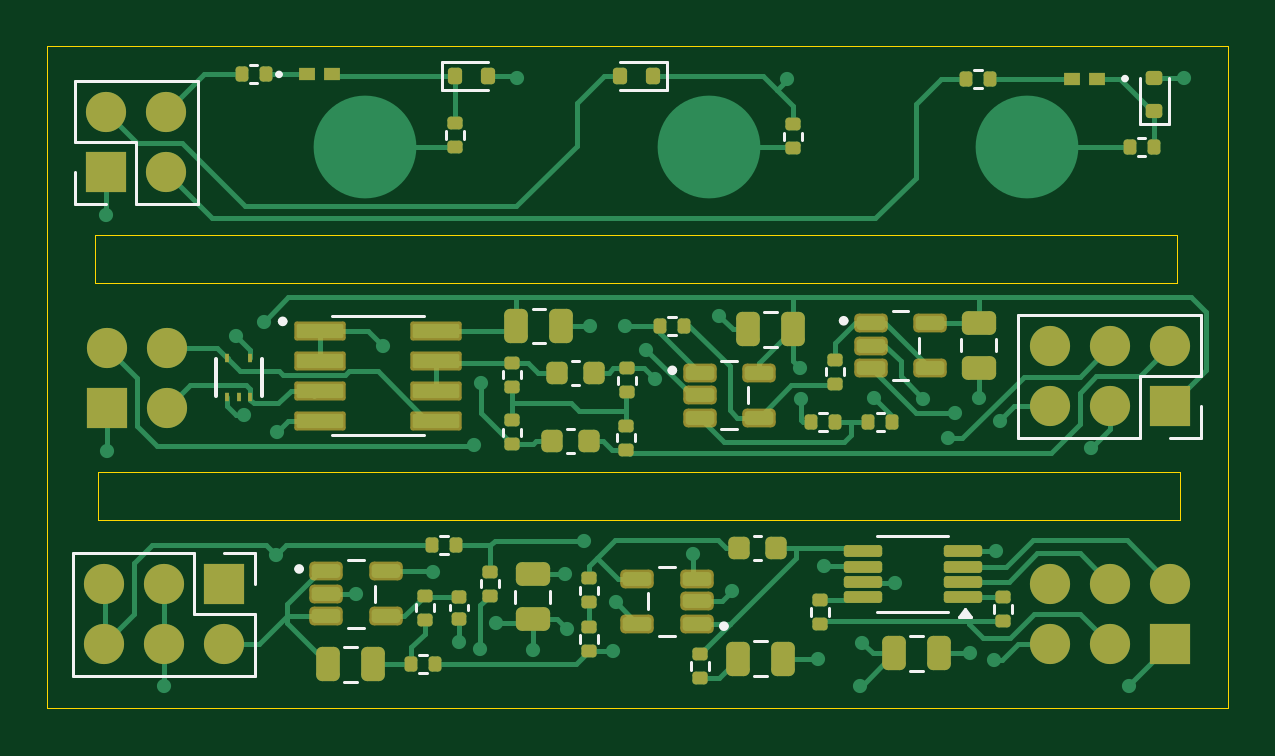
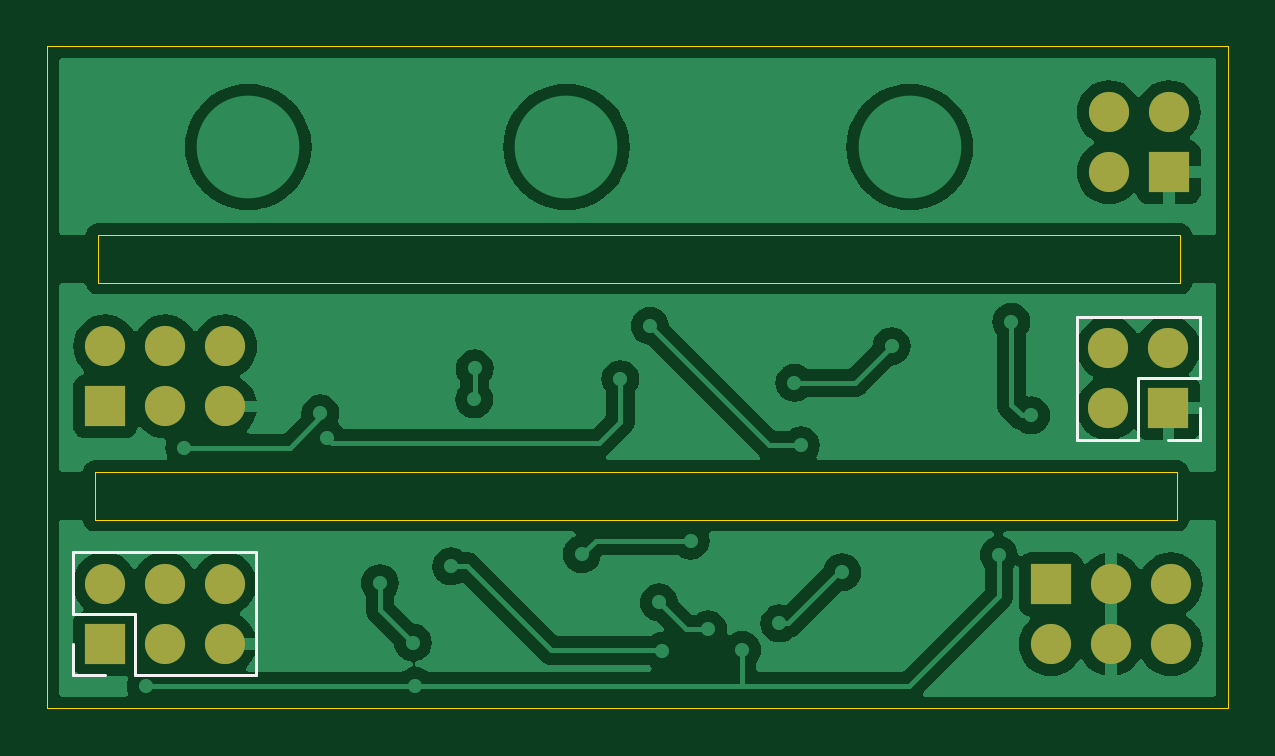
Circuit board: 9 layer files. Board 50.0 x 28.0 mm.
- bottom_copper: EMG_amplifier-B_Cu.gbr (65972 bytes)
- bottom_mask: EMG_amplifier-B_Mask.gbr (1340 bytes)
- paste: EMG_amplifier-B_Paste.gbr (500 bytes)
- bottom_silk: EMG_amplifier-B_Silkscreen.gbr (1349 bytes)
- outline: EMG_amplifier-Edge_Cuts.gbr (903 bytes)
- top_copper: EMG_amplifier-F_Cu.gbr (32454 bytes)
- top_mask: EMG_amplifier-F_Mask.gbr (7688 bytes)
- paste: EMG_amplifier-F_Paste.gbr (6843 bytes)
- top_silk: EMG_amplifier-F_Silkscreen.gbr (8290 bytes)

=== bottom_copper: EMG_amplifier-B_Cu.gbr (65972 bytes, source omitted) ===
=== bottom_mask: EMG_amplifier-B_Mask.gbr ===
%TF.GenerationSoftware,KiCad,Pcbnew,8.0.5-8.0.5-0~ubuntu22.04.1*%
%TF.CreationDate,2024-10-28T16:31:36+01:00*%
%TF.ProjectId,EMG_amplifier,454d475f-616d-4706-9c69-666965722e6b,rev?*%
%TF.SameCoordinates,Original*%
%TF.FileFunction,Soldermask,Bot*%
%TF.FilePolarity,Negative*%
%FSLAX46Y46*%
G04 Gerber Fmt 4.6, Leading zero omitted, Abs format (unit mm)*
G04 Created by KiCad (PCBNEW 8.0.5-8.0.5-0~ubuntu22.04.1) date 2024-10-28 16:31:36*
%MOMM*%
%LPD*%
G01*
G04 APERTURE LIST*
%ADD10R,1.700000X1.700000*%
%ADD11O,1.700000X1.700000*%
G04 APERTURE END LIST*
D10*
%TO.C,J4*%
X104058800Y-97748600D03*
D11*
X104058800Y-95208600D03*
X101518800Y-97748600D03*
X101518800Y-95208600D03*
X98978800Y-97748600D03*
X98978800Y-95208600D03*
%TD*%
D10*
%TO.C,J7*%
X64018200Y-105279000D03*
D11*
X64018200Y-107819000D03*
X61478200Y-105279000D03*
X61478200Y-107819000D03*
X58938200Y-105279000D03*
X58938200Y-107819000D03*
%TD*%
D10*
%TO.C,J1*%
X59029600Y-87833200D03*
D11*
X61569600Y-87833200D03*
X59029600Y-85293200D03*
X61569600Y-85293200D03*
%TD*%
D10*
%TO.C,J3*%
X104079600Y-107793600D03*
D11*
X104079600Y-105253600D03*
X101539600Y-107793600D03*
X101539600Y-105253600D03*
X98999600Y-107793600D03*
X98999600Y-105253600D03*
%TD*%
D10*
%TO.C,J2*%
X59044400Y-97824800D03*
D11*
X61584400Y-97824800D03*
X59044400Y-95284800D03*
X61584400Y-95284800D03*
%TD*%
M02*

=== paste: EMG_amplifier-B_Paste.gbr ===
%TF.GenerationSoftware,KiCad,Pcbnew,8.0.5-8.0.5-0~ubuntu22.04.1*%
%TF.CreationDate,2024-10-28T16:31:24+01:00*%
%TF.ProjectId,EMG_amplifier,454d475f-616d-4706-9c69-666965722e6b,rev?*%
%TF.SameCoordinates,Original*%
%TF.FileFunction,Paste,Bot*%
%TF.FilePolarity,Positive*%
%FSLAX46Y46*%
G04 Gerber Fmt 4.6, Leading zero omitted, Abs format (unit mm)*
G04 Created by KiCad (PCBNEW 8.0.5-8.0.5-0~ubuntu22.04.1) date 2024-10-28 16:31:24*
%MOMM*%
%LPD*%
G01*
G04 APERTURE LIST*
G04 APERTURE END LIST*
M02*

=== bottom_silk: EMG_amplifier-B_Silkscreen.gbr ===
%TF.GenerationSoftware,KiCad,Pcbnew,8.0.5-8.0.5-0~ubuntu22.04.1*%
%TF.CreationDate,2024-10-28T16:31:30+01:00*%
%TF.ProjectId,EMG_amplifier,454d475f-616d-4706-9c69-666965722e6b,rev?*%
%TF.SameCoordinates,Original*%
%TF.FileFunction,Legend,Bot*%
%TF.FilePolarity,Positive*%
%FSLAX46Y46*%
G04 Gerber Fmt 4.6, Leading zero omitted, Abs format (unit mm)*
G04 Created by KiCad (PCBNEW 8.0.5-8.0.5-0~ubuntu22.04.1) date 2024-10-28 16:31:30*
%MOMM*%
%LPD*%
G01*
G04 APERTURE LIST*
%ADD10C,0.120000*%
G04 APERTURE END LIST*
D10*
%TO.C,J3*%
X97669600Y-103923600D02*
X97669600Y-109123600D01*
X97669600Y-103923600D02*
X105409600Y-103923600D01*
X97669600Y-109123600D02*
X102809600Y-109123600D01*
X102809600Y-106523600D02*
X102809600Y-109123600D01*
X105409600Y-103923600D02*
X105409600Y-106523600D01*
X105409600Y-106523600D02*
X102809600Y-106523600D01*
X105409600Y-107793600D02*
X105409600Y-109123600D01*
X105409600Y-109123600D02*
X104079600Y-109123600D01*
%TO.C,J2*%
X57714400Y-93954800D02*
X57714400Y-96554800D01*
X57714400Y-99154800D02*
X57714400Y-97824800D01*
X59044400Y-99154800D02*
X57714400Y-99154800D01*
X60314400Y-96554800D02*
X57714400Y-96554800D01*
X60314400Y-99154800D02*
X60314400Y-96554800D01*
X62914400Y-93954800D02*
X57714400Y-93954800D01*
X62914400Y-93954800D02*
X62914400Y-99154800D01*
X62914400Y-99154800D02*
X60314400Y-99154800D01*
%TD*%
M02*

=== outline: EMG_amplifier-Edge_Cuts.gbr ===
%TF.GenerationSoftware,KiCad,Pcbnew,8.0.5-8.0.5-0~ubuntu22.04.1*%
%TF.CreationDate,2024-10-28T16:31:39+01:00*%
%TF.ProjectId,EMG_amplifier,454d475f-616d-4706-9c69-666965722e6b,rev?*%
%TF.SameCoordinates,Original*%
%TF.FileFunction,Profile,NP*%
%FSLAX46Y46*%
G04 Gerber Fmt 4.6, Leading zero omitted, Abs format (unit mm)*
G04 Created by KiCad (PCBNEW 8.0.5-8.0.5-0~ubuntu22.04.1) date 2024-10-28 16:31:39*
%MOMM*%
%LPD*%
G01*
G04 APERTURE LIST*
%TA.AperFunction,Profile*%
%ADD10C,0.050000*%
%TD*%
G04 APERTURE END LIST*
D10*
X58674000Y-100533200D02*
X104495600Y-100533200D01*
X104495600Y-102539800D01*
X58674000Y-102539800D01*
X58674000Y-100533200D01*
X58547000Y-90500200D02*
X104368600Y-90500200D01*
X104368600Y-92506800D01*
X58547000Y-92506800D01*
X58547000Y-90500200D01*
X56530800Y-82499200D02*
X106502200Y-82499200D01*
X106502200Y-110535800D01*
X56530800Y-110535800D01*
X56530800Y-82499200D01*
M02*

=== top_copper: EMG_amplifier-F_Cu.gbr (32454 bytes, source omitted) ===
=== top_mask: EMG_amplifier-F_Mask.gbr (7688 bytes, source omitted) ===
=== paste: EMG_amplifier-F_Paste.gbr (6843 bytes, source omitted) ===
=== top_silk: EMG_amplifier-F_Silkscreen.gbr (8290 bytes, source omitted) ===
